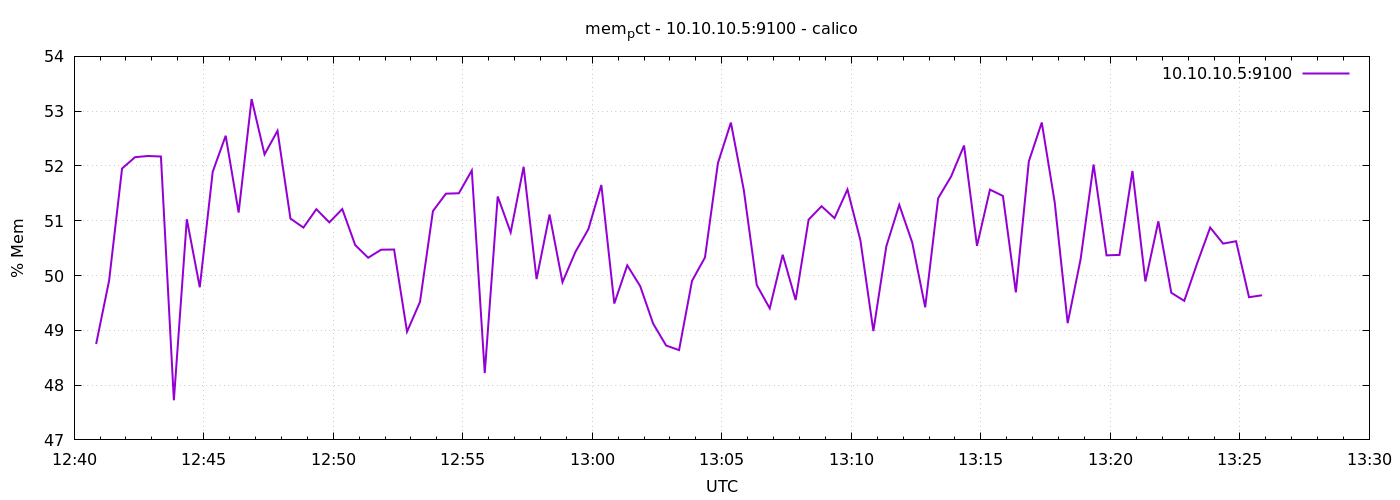

Values plotted in this chart, from the file beside it:
1776775251	48.75056733450042
1776775281	49.91
1776775311	51.95
1776775341	52.16
1776775371	52.18
1776775401	52.17
1776775431	47.72
1776775461	51.03
1776775491	49.79
1776775521	51.9
1776775551	52.55
1776775581	51.15
1776775611	53.22
1776775641	52.21
1776775671	52.64
1776775701	51.04
1776775731	50.88
1776775761	51.21
1776775791	50.97
1776775821	51.21
1776775851	50.56
1776775881	50.32
1776775911	50.47
1776775941	50.47
1776775971	48.98
1776776001	49.52
1776776031	51.18
1776776061	51.49
1776776091	51.5
1776776121	51.92
1776776151	48.22
1776776181	51.44
1776776211	50.79
1776776241	51.98
1776776271	49.93
1776776301	51.11
1776776331	49.88
1776776361	50.43
1776776391	50.85
1776776421	51.65
1776776451	49.49
1776776481	50.19
1776776511	49.81
1776776541	49.12
1776776571	48.72
1776776601	48.64
1776776631	49.9
1776776661	50.33
1776776691	52.05
1776776721	52.79
1776776751	51.56
1776776781	49.83
1776776811	49.4
1776776841	50.38
1776776871	49.55
1776776901	51.02
1776776931	51.27
1776776961	51.05
1776776991	51.57
1776777021	50.64
1776777051	48.99
... 30 more rows
